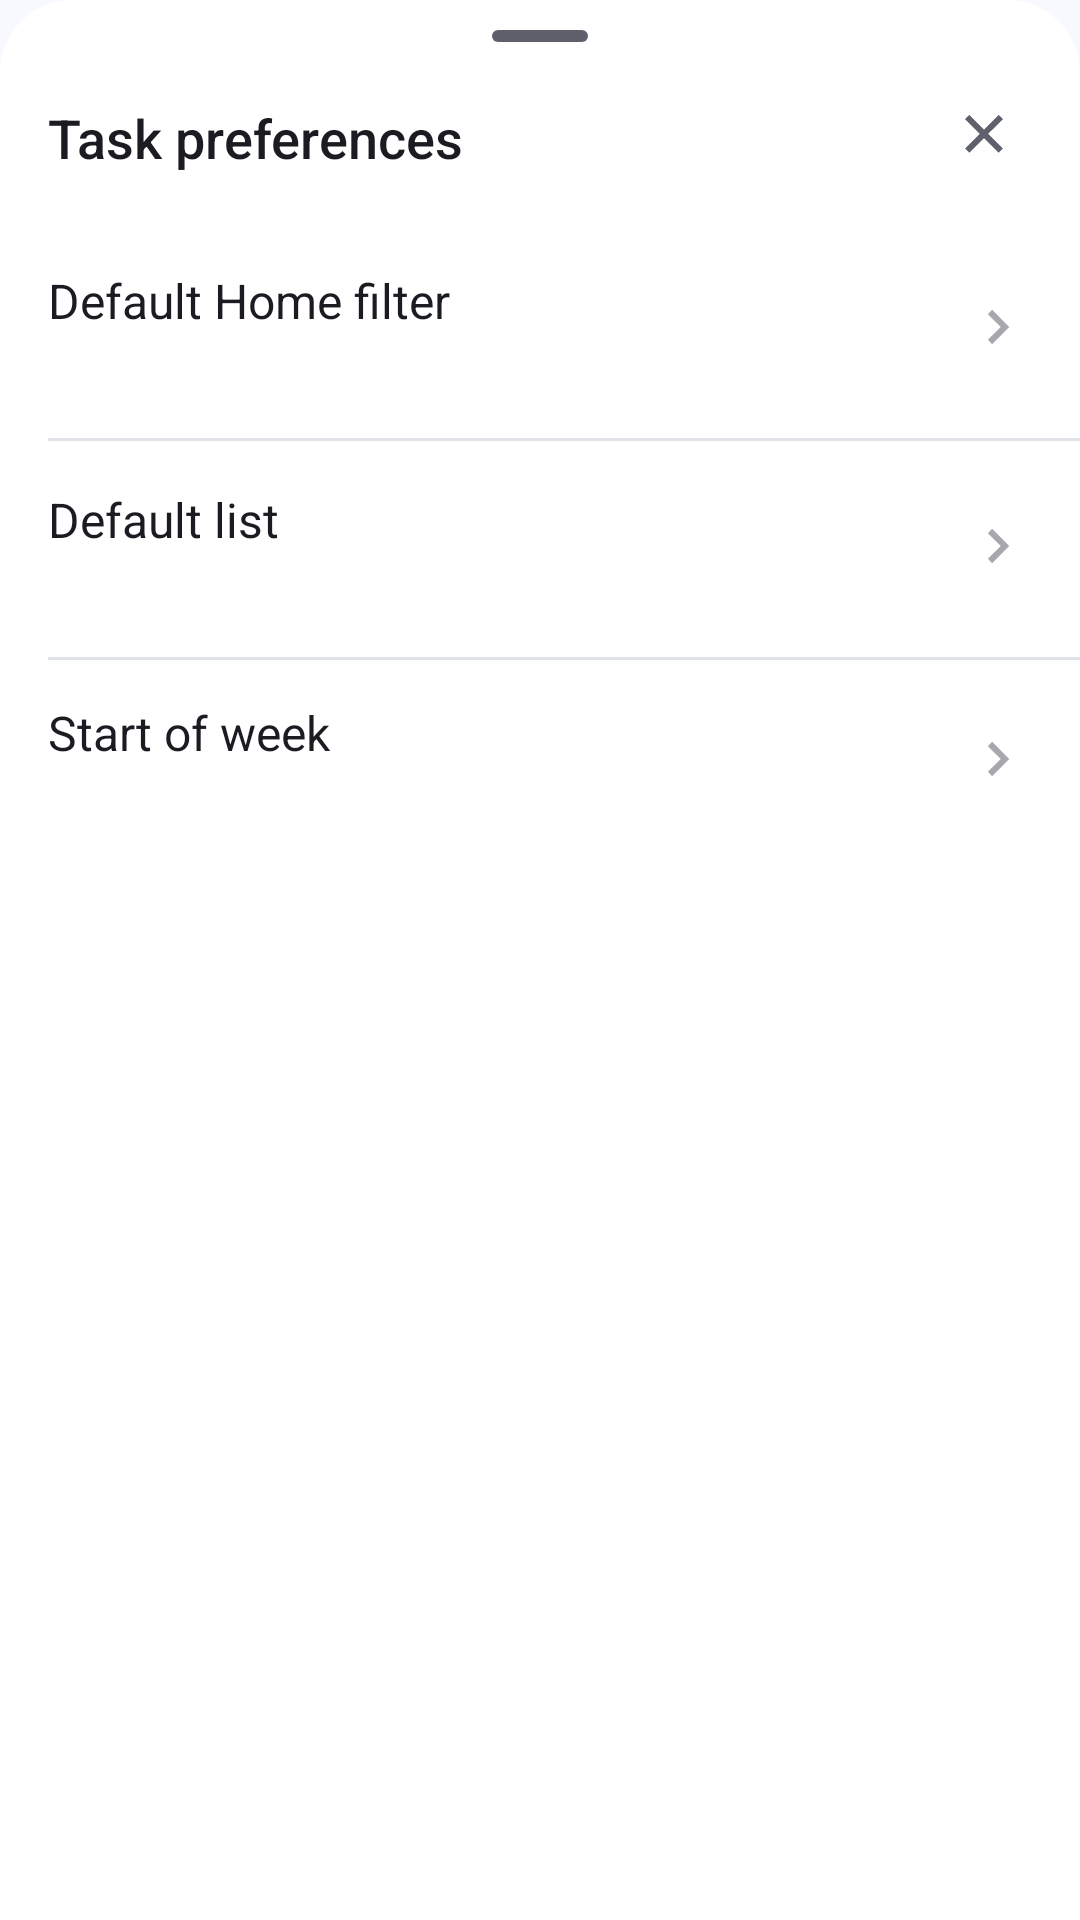

Android layout source for this screen:
<!-- AndroidManifest.xml: application theme Theme.Si13 -->
<!-- res/layout/bottom_sheet_task_preferences.xml -->
<?xml version="1.0" encoding="utf-8"?>
<LinearLayout xmlns:android="http://schemas.android.com/apk/res/android"
    android:id="@+id/task_preferences_root"
    android:layout_width="match_parent"
    android:layout_height="wrap_content"
    android:background="@drawable/bg_list_manager_sheet"
    android:orientation="vertical">

    <View
        android:layout_width="32dp"
        android:layout_height="4dp"
        android:layout_gravity="center_horizontal"
        android:layout_marginTop="10dp"
        android:layout_marginBottom="4dp"
        android:background="@drawable/bg_task_details_handle"
        android:importantForAccessibility="no" />

    <LinearLayout
        android:layout_width="match_parent"
        android:layout_height="56dp"
        android:gravity="center_vertical"
        android:orientation="horizontal"
        android:paddingStart="16dp"
        android:paddingEnd="8dp">

        <TextView
            android:id="@+id/task_preferences_title"
            android:layout_width="0dp"
            android:layout_height="wrap_content"
            android:layout_weight="1"
            android:fontFamily="sans-serif-medium"
            android:text="@string/task_preferences"
            android:textColor="@color/forgetty_text_primary"
            android:textSize="18sp" />

        <ImageButton
            android:id="@+id/task_preferences_close"
            style="@style/Widget.Forgetty.IconButton"
            android:contentDescription="@string/close_task_preferences"
            android:src="@drawable/ic_close" />
    </LinearLayout>

    <LinearLayout
        android:id="@+id/task_preferences_default_filter_row"
        android:layout_width="match_parent"
        android:layout_height="72dp"
        android:clickable="true"
        android:focusable="true"
        android:foreground="?attr/selectableItemBackground"
        android:gravity="center_vertical"
        android:orientation="horizontal"
        android:paddingStart="16dp"
        android:paddingEnd="16dp">

        <LinearLayout
            android:layout_width="0dp"
            android:layout_height="wrap_content"
            android:layout_weight="1"
            android:orientation="vertical">

            <TextView
                android:layout_width="match_parent"
                android:layout_height="wrap_content"
                android:text="@string/default_filter"
                android:textColor="@color/forgetty_text_primary"
                android:textSize="16sp" />

            <TextView
                android:id="@+id/task_preferences_default_filter_value"
                android:layout_width="match_parent"
                android:layout_height="wrap_content"
                android:layout_marginTop="2dp"
                android:textColor="@color/forgetty_text_secondary"
                android:textSize="13sp" />
        </LinearLayout>

        <ImageView
            android:layout_width="24dp"
            android:layout_height="24dp"
            android:contentDescription="@null"
            android:src="@drawable/ic_chevron_right" />
    </LinearLayout>

    <View
        android:layout_width="match_parent"
        android:layout_height="1dp"
        android:layout_marginStart="16dp"
        android:background="@color/forgetty_outline_variant" />

    <LinearLayout
        android:id="@+id/task_preferences_default_list_row"
        android:layout_width="match_parent"
        android:layout_height="72dp"
        android:clickable="true"
        android:focusable="true"
        android:foreground="?attr/selectableItemBackground"
        android:gravity="center_vertical"
        android:orientation="horizontal"
        android:paddingStart="16dp"
        android:paddingEnd="16dp">

        <LinearLayout
            android:layout_width="0dp"
            android:layout_height="wrap_content"
            android:layout_weight="1"
            android:orientation="vertical">

            <TextView
                android:layout_width="match_parent"
                android:layout_height="wrap_content"
                android:text="@string/default_list"
                android:textColor="@color/forgetty_text_primary"
                android:textSize="16sp" />

            <TextView
                android:id="@+id/task_preferences_default_list_value"
                android:layout_width="match_parent"
                android:layout_height="wrap_content"
                android:layout_marginTop="2dp"
                android:textColor="@color/forgetty_text_secondary"
                android:textSize="13sp" />
        </LinearLayout>

        <ImageView
            android:layout_width="24dp"
            android:layout_height="24dp"
            android:contentDescription="@null"
            android:src="@drawable/ic_chevron_right" />
    </LinearLayout>

    <View
        android:layout_width="match_parent"
        android:layout_height="1dp"
        android:layout_marginStart="16dp"
        android:background="@color/forgetty_outline_variant" />

    <LinearLayout
        android:id="@+id/task_preferences_start_week_row"
        android:layout_width="match_parent"
        android:layout_height="72dp"
        android:clickable="true"
        android:focusable="true"
        android:foreground="?attr/selectableItemBackground"
        android:gravity="center_vertical"
        android:orientation="horizontal"
        android:paddingStart="16dp"
        android:paddingEnd="16dp"
        android:paddingBottom="4dp">

        <LinearLayout
            android:layout_width="0dp"
            android:layout_height="wrap_content"
            android:layout_weight="1"
            android:orientation="vertical">

            <TextView
                android:layout_width="match_parent"
                android:layout_height="wrap_content"
                android:text="@string/start_of_week"
                android:textColor="@color/forgetty_text_primary"
                android:textSize="16sp" />

            <TextView
                android:id="@+id/task_preferences_start_week_value"
                android:layout_width="match_parent"
                android:layout_height="wrap_content"
                android:layout_marginTop="2dp"
                android:textColor="@color/forgetty_text_secondary"
                android:textSize="13sp" />
        </LinearLayout>

        <ImageView
            android:layout_width="24dp"
            android:layout_height="24dp"
            android:contentDescription="@null"
            android:src="@drawable/ic_chevron_right" />
    </LinearLayout>
</LinearLayout>
<!-- resources referenced by this layout -->
<resources>
  <color name="forgetty_outline_variant">#FFE0E2EA</color>
  <color name="forgetty_text_primary">#FF1B1C22</color>
  <color name="forgetty_text_secondary">#FF5E616B</color>
  <!-- drawable bg_list_manager_sheet (drawable) -->
  <?xml version="1.0" encoding="utf-8"?>
  <shape xmlns:android="http://schemas.android.com/apk/res/android" android:shape="rectangle">
      <solid android:color="@color/forgetty_surface" />
      <corners android:topLeftRadius="24dp" android:topRightRadius="24dp" />
  </shape>
  <!-- drawable bg_task_details_handle (drawable) -->
  <shape xmlns:android="http://schemas.android.com/apk/res/android"><solid android:color="?attr/colorOnSurfaceVariant"/><corners android:radius="2dp"/></shape>
  <!-- drawable ic_chevron_right (drawable) -->
  <vector xmlns:android="http://schemas.android.com/apk/res/android" android:width="24dp" android:height="24dp" android:viewportWidth="24" android:viewportHeight="24"><path android:fillColor="@color/profile_secondary" android:fillAlpha="0.55" android:pathData="M9.29,6.71L13.58,11l-4.29,4.29L10.71,16.71 16.41,11l-5.7,-5.71z" /></vector>
  <!-- drawable ic_close (drawable) -->
  <vector xmlns:android="http://schemas.android.com/apk/res/android" android:width="24dp" android:height="24dp" android:viewportWidth="24" android:viewportHeight="24"><path android:fillColor="?attr/colorOnSurfaceVariant" android:pathData="M18.3,5.71L16.89,4.29 12,9.17 7.11,4.29 5.7,5.71 10.59,10.59 5.7,15.48 7.11,16.9 12,12 16.89,16.9 18.3,15.48 13.41,10.59z"/></vector>
  <string name="close_task_preferences">Close task preferences</string>
  <string name="default_filter">Default Home filter</string>
  <string name="default_list">Default list</string>
  <string name="start_of_week">Start of week</string>
  <string name="task_preferences">Task preferences</string>
  <style name="Widget.Forgetty.IconButton" parent="">
          <item name="android:layout_width">48dp</item>
          <item name="android:layout_height">48dp</item>
          <item name="android:minWidth">48dp</item>
          <item name="android:minHeight">48dp</item>
          <item name="android:background">?attr/selectableItemBackgroundBorderless</item>
          <item name="android:padding">13dp</item>
      </style>
  <color name="forgetty_surface">#FFFFFFFF</color>
  <color name="profile_secondary">@color/forgetty_text_secondary</color>
  <color name="forgetty_primary">#FF5268D8</color>
  <color name="white">#FFFFFFFF</color>
  <color name="forgetty_secondary">#FF477F8D</color>
  <color name="forgetty_surface_container">#FFEBEFF7</color>
  <color name="forgetty_outline">#FFC4C7D1</color>
  <color name="forgetty_error">#FFBA1A1A</color>
  <color name="forgetty_background">#FFF7F9FE</color>
</resources>
